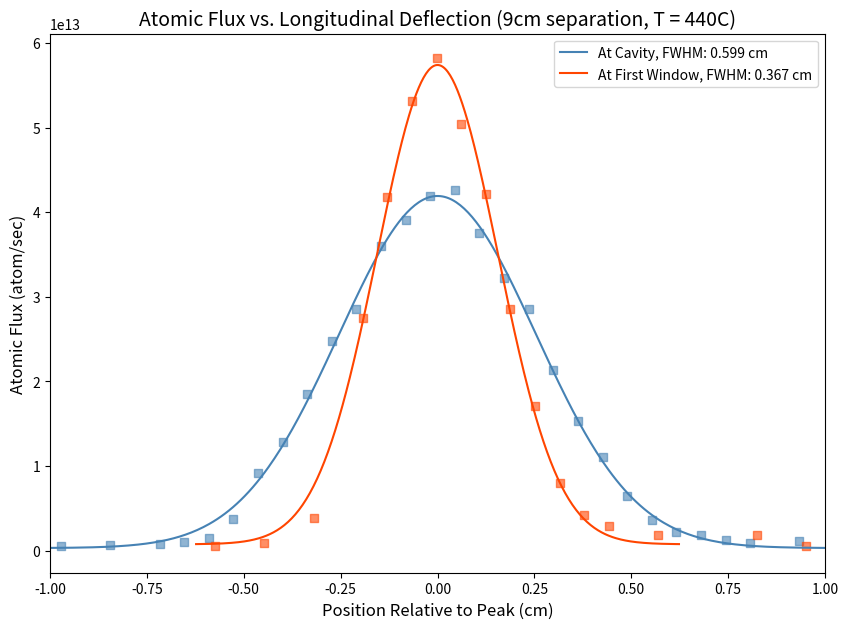
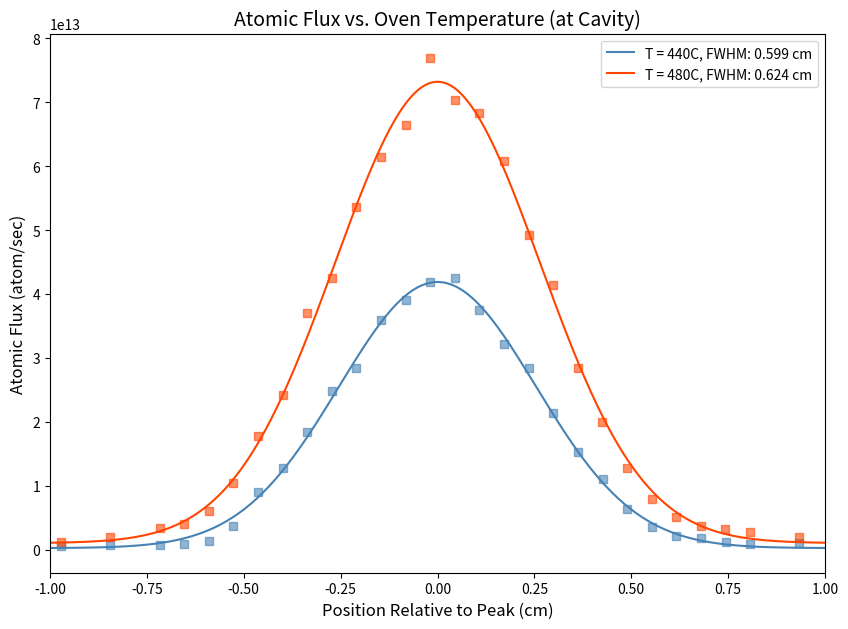

Reproduce these figures in Python, in order.
import numpy as np
from scipy.optimize import curve_fit
import matplotlib.pyplot as plt

# --- 1. Define the Gaussian Model Function ---
# This is kept outside the main function as it's a static definition
def gaussian(x, a, x0, sigma, c):
    """
    A 1D Gaussian function.
    
    Parameters:
    x (array): Independent variable (position)
    a (float): Amplitude (peak height above baseline)
    x0 (float): Center (peak position)
    sigma (float): Standard deviation (width)
    c (float): Baseline offset
    """
    return a * np.exp(-(x - x0)**2 / (2 * sigma**2)) + c

def fit_atomic_beam_profile(x_data, y_data, plot=True, title=None):
    """
    Fits a 1D Gaussian function to atomic beam profile data.
    
    Parameters:
    x_data (array-like): The monitor position data.
    y_data (array-like): The thickness monitor reading data.
    plot (bool): If True, displays a plot of the data and the fit.
    title (str): Optional title for the plot.
    
    Returns:
    dict: A dictionary containing the fit parameters ('amplitude', 'center',
          'sigma', 'offset', 'fwhm') and the covariance matrix ('covariance').
          Returns None if the fit fails.
    """
    
    # Ensure data are numpy arrays for calculations
    x_data = np.asarray(x_data)
    y_data = np.asarray(y_data)
    
    # --- 3. Provide Initial Guesses (Dynamically) ---
    try:
        guess_c = np.min(y_data)
        guess_a = np.max(y_data) - guess_c
        guess_x0 = x_data[np.argmax(y_data)]
        guess_sigma = (np.max(x_data) - np.min(x_data)) / 5.0
        
        initial_guesses = [guess_a, guess_x0, guess_sigma, guess_c]
    except Exception as e:
        print(f"Error generating initial guesses for {title or 'scan'}: {e}")
        return None

    # --- 4. Perform the Fit, Plot, and Return Results ---
    try:
        popt, pcov = curve_fit(gaussian, x_data, y_data, p0=initial_guesses)
        
        # Extract optimal parameters
        amplitude, center, sigma, offset = popt
        fwhm = 2.355 * np.abs(sigma) # Use abs(sigma) for robustness
        
        # --- 5. Plot the Results (if requested) ---
        if plot:
            plt.figure(figsize=(10, 6))
            
            # --- PLOTTING THE RAW POINTS (NORMALIZED) ---
            # Plot raw data shifted by the fitted center
            plt.scatter(x_data - center, y_data, label='Raw Data', c='blue', alpha=0.7, s=30)
            
            # --- PLOTTING THE FITTED GAUSSIAN (NORMALIZED) ---
            # Generate a smooth curve using the absolute x-axis
            x_fit_abs = np.linspace(np.min(x_data), np.max(x_data), 200)
            y_fit = gaussian(x_fit_abs, *popt)
            
            # Plot the fitted line, also shifted by the center
            plt.plot(x_fit_abs - center, y_fit, 'r-', label='Gaussian Fit', linewidth=2)
            
            # Add labels for the fit parameters
            # Note: The 'center' value is the *absolute* position in cm
            fit_info = (
                f"Amplitude (A): {amplitude:.3e}\n"
                f"Center (x₀):   {center:.3f} cm\n"
                f"Width (σ):     {sigma:.3f} cm\n"
                f"FWHM:          {fwhm:.3f} cm\n"
                f"Offset (C):    {offset:.3e}"
            )
            
            plt.text(0.05, 0.95, fit_info, transform=plt.gca().transAxes,
                     fontsize=10, verticalalignment='top', 
                     bbox=dict(boxstyle='round,pad=0.5', fc='white', alpha=0.7))
            
            if title:
                plt.title(title, fontsize=14)
            else:
                plt.title('Atomic Beam Profile Fit', fontsize=14)
            
            # --- UPDATE AXIS LABEL ---
            plt.xlabel('Position Relative to Peak (cm)', fontsize=12)
            plt.ylabel('Thickness Reading', fontsize=12)
            plt.legend()
            plt.tick_params(axis='both', which='major', labelsize=10)
            plt.show()

        # --- 6. Return the Results ---
        results = {
            'amplitude': amplitude,
            'center': center,
            'sigma': sigma,
            'offset': offset,
            'fwhm': fwhm,
            'fit_parameters': popt,
            'covariance': pcov,
            'x_data': x_data,
            'y_data': y_data
        }
        return results
    
    except RuntimeError as e:
        print(f"Error: The fit did not converge for {title or 'this scan'}. {e}")
        if plot:
            plt.figure(figsize=(10, 6))
            plt.scatter(x_data, y_data, label='Raw Data (Fit Failed)', c='red')
            plt.title(f"{title or 'Scan'} - FIT FAILED", fontsize=14)
            plt.xlabel('Monitor Position (cm)', fontsize=12)
            plt.ylabel('Thickness Reading', fontsize=12)
            plt.legend()
            plt.tick_params(axis='both', which='major', labelsize=10)
            plt.show()
        return None
    except Exception as e:
        print(f"An unexpected error occurred for {title or 'scan'}: {e}")
        return None
    
def plot_scan_comparison(main_title, results1, legend1, results2, legend2):
    """
    Plots two fitted Gaussian profiles on the same axes for comparison.

    Parameters:
    results1 (dict): The results dictionary from the first fit.
    title1 (str): The title/label for the first scan.
    results2 (dict): The results dictionary from the second fit.
    title2 (str): The title/label for the second scan.
    """
    plt.figure(figsize=(10, 7))

    for res, title, color in [(results1, legend1, 'steelblue'), (results2, legend2, 'orangered')]:
        # --- Calculate Integrated Area ---
        # The area under the Gaussian peak (above the offset) is A * sigma * sqrt(2*pi)
        area = res['amplitude'] * np.abs(res['sigma']) * np.sqrt(2 * np.pi)

        # --- Generate data for the plot ---
        # Use a wide enough range around the center to show the full curve
        x_range = np.linspace(res['center'] - 4 * res['sigma'], res['center'] + 4 * res['sigma'], 400)
        y_fit = gaussian(x_range, *res['fit_parameters'])

        # --- Create the label for the legend ---
        legend_label = (
            f"{title}, FWHM: {res['fwhm']:.3f} cm"
        )
        # f"  Atomic Flux: {area:.2e}"
        # --- Plot the curve, centered at 0 ---
        plt.plot(x_range - res['center'], y_fit, color=color, label=legend_label, linewidth=1.5)

        # --- Plot the raw data points, also centered ---
        plt.scatter(res['x_data'] - res['center'], res['y_data'], 
                    marker='s', color=color, alpha=0.6, s=40)

    plt.title(main_title, fontsize=14)
    plt.xlabel("Position Relative to Peak (cm)", fontsize=12)
    plt.ylabel("Atomic Flux (atom/sec)", fontsize=12)
    plt.legend(loc='upper right', fontsize=10)
    plt.xlim(-1,1)
    plt.tick_params(axis='both', which='major', labelsize=10)
    plt.show()




    
def main():
    # Scan 1: Exit Temperature = 480C, second window
    x_scan1 = [1.9, 1.95, 2, 2.05, 2.1, 2.125, 2.15, 2.175, 2.2, 2.225, 2.25, 2.275, 2.3, 2.325, 2.35, 2.375, 2.4, 2.425, 2.45, 2.475, 2.5, 2.525, 2.55, 2.575, 2.6, 2.625, 2.65, 2.675, 2.7, 2.75, 2.8, 2.85, 2.9]
    y_scan1 = [7.94e11, 9.52e11, 1.25e12, 1.98e12, 3.42e12, 4.10e12, 6.05e12, 1.05e13, 1.78e13, 2.42e13, 3.70e13, 4.25e13, 5.36e13, 6.15e13, 6.65e13, 7.69e13, 7.03e13, 6.84e13, 6.08e13, 4.92e13, 4.15e13, 2.84e13, 2.00e13, 1.29e13, 8.00e12, 5.12e12, 3.76e12, 3.31e12, 2.83e12, 2.00e12, 1.50e12, 1.16e12, 2.95e11]

    # Scan 2: Exit Temperature = 440C, second window
    x_scan2 = [1.9, 1.95, 2, 2.05, 2.1, 2.125, 2.15, 2.175, 2.2, 2.225, 2.25, 2.275, 2.3, 2.325, 2.35, 2.375, 2.4, 2.425, 2.45, 2.475, 2.5, 2.525, 2.55, 2.575, 2.6, 2.625, 2.65, 2.675, 2.7, 2.75, 2.8, 2.85, 2.9]
    y_scan2 = [2.79e11, 4.97e11, 5.92e11, 7.14e11, 7.89e11, 1.01e12, 1.44e12, 3.73e12, 9.13e12, 1.28e13, 1.85e13, 2.48e13, 2.85e13, 3.60e13, 3.91e13, 4.19e13, 4.26e13, 3.75e13, 3.22e13, 2.85e13, 2.14e13, 1.53e13, 1.11e13, 6.49e12, 3.62e12, 2.24e12, 1.87e12, 1.25e12, 8.71e11, 1.09e12, 4.08e11, 4.56e11, 4.97e11]

    # Scan 3: Exit Temperature = 440C, first window
    x_scan3 = [2.15, 2.2, 2.25, 2.3, 2.325, 2.35, 2.375, 2.4, 2.425, 2.45, 2.475, 2.5, 2.525, 2.55, 2.6, 2.7, 2.75, 2.8, 2.85]
    y_scan3 = [5.03e11, 9.18e11, 3.90e12, 2.75e13, 4.18e13, 5.32e13, 5.82e13, 5.04e13, 4.22e13, 2.86e13, 1.71e13, 8.01e12, 4.23e12, 2.92e12, 1.80e12, 1.90e12, 4.90e11, 4.49e11, 4.42e11]

    # --- CONVERT X DATA TO CM ---
    x_scan1_cm = np.asarray(x_scan1) * 2.54
    x_scan2_cm = np.asarray(x_scan2) * 2.54
    x_scan3_cm = np.asarray(x_scan3) * 2.54
    
    # --- Update all_scans to use the _cm data ---
    all_scans = [
        ("Scan 1: 480C, 2nd window", x_scan1_cm, y_scan1),
        ("Scan 2: 440C, 2nd window", x_scan2_cm, y_scan2),
        ("Scan 3: 440C, 1st window", x_scan3_cm, y_scan3)
    ]

    all_results = []
    for title, x_data, y_data in all_scans:
        print(f"--- Fitting {title} ---")
        
        results = fit_atomic_beam_profile(x_data, y_data, plot=False, title=title)
        
        if results: #
            print(f"Successfully fit {title}.")
            print(f"  Center (x₀): {results['center']:.4f}")
            print(f"  FWHM:        {results['fwhm']:.4f}")
            all_results.append(results)
        else:
            print(f"Fit failed for {title}.")
        
        print("-" * (17 + len(title))) 
    
    # 3. You can now access all results programmatically
    print("\n--- Summary of All Fits ---")
    for i, res in enumerate(all_results):
        print(f"Scan {i+1} Center: {res['center']:.4f} \t FWHM: {res['fwhm']:.4f}")

    # --- Add Comparison Plots ---
    if len(all_results) == 3:
        # Compare Scan 2 and Scan 3
        plot_scan_comparison("Atomic Flux vs. Longitudinal Deflection (9cm separation, T = 440C)", all_results[1], "At Cavity",
                             all_results[2], "At First Window")

        # Compare Scan 1 and Scan 2
        plot_scan_comparison("Atomic Flux vs. Oven Temperature (at Cavity)", all_results[1], "T = 440C",
                             all_results[0], "T = 480C")

if __name__ == "__main__":
    main()